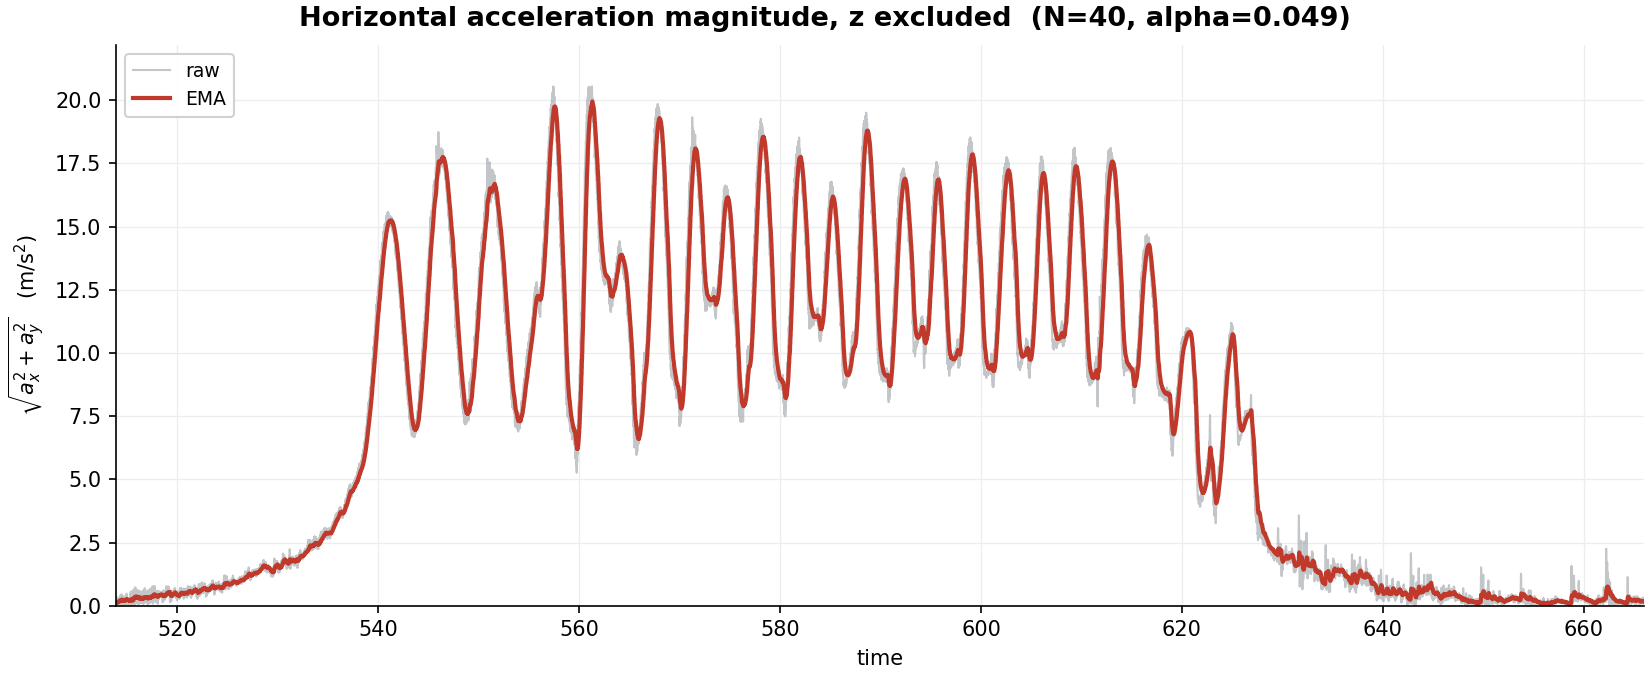

Values plotted in this chart, from the file beside it:
time, a_xy, EMA a_xy
513.9, 0.1224, 0.1224
513.9, 0.2153, 0.1269
513.9, 0.2371, 0.1323
513.9, 0.2274, 0.1369
513.9, 0.1974, 0.1399
513.9, 0.0919, 0.1375
513.9, 0.04091, 0.1328
513.9, 0.1546, 0.1339
514, 0.2954, 0.1417
514, 0.337, 0.1513
514, 0.2433, 0.1558
514, 0.03944, 0.1501
514, 0.07853, 0.1466
514, 0.09011, 0.1438
514, 0.1716, 0.1452
514, 0.2202, 0.1489
514, 0.09357, 0.1462
514, 0.1065, 0.1442
514.1, 0.1374, 0.1439
514.1, 0.2945, 0.1512
514.1, 0.3108, 0.159
514.1, 0.1909, 0.1606
514.1, 0.1353, 0.1593
514.1, 0.152, 0.159
514.1, 0.2358, 0.1627
514.1, 0.2041, 0.1647
514.1, 0.1027, 0.1617
514.1, 0.03365, 0.1555
514.2, 0.0958, 0.1526
514.2, 0.1917, 0.1545
514.2, 0.269, 0.1601
514.2, 0.3037, 0.1671
514.2, 0.2346, 0.1704
514.2, 0.2014, 0.1719
514.2, 0.2211, 0.1743
514.2, 0.2552, 0.1782
514.2, 0.2359, 0.181
514.3, 0.2007, 0.182
514.3, 0.1558, 0.1807
514.3, 0.1907, 0.1812
514.3, 0.3392, 0.1889
514.3, 0.4017, 0.1993
514.3, 0.3391, 0.2061
514.3, 0.1171, 0.2018
514.3, 0.1326, 0.1984
514.3, 0.2066, 0.1988
514.3, 0.3341, 0.2054
514.3, 0.3824, 0.214
514.4, 0.2553, 0.216
514.4, 0.1395, 0.2123
514.4, 0.1464, 0.2091
514.4, 0.4027, 0.2185
514.4, 0.4496, 0.2298
514.4, 0.3295, 0.2347
514.4, 0.1381, 0.23
514.4, 0.0007071, 0.2188
514.4, 0.3683, 0.2261
514.4, 0.4382, 0.2364
514.5, 0.3128, 0.2401
514.5, 0.1719, 0.2368
... 14,959 more rows
